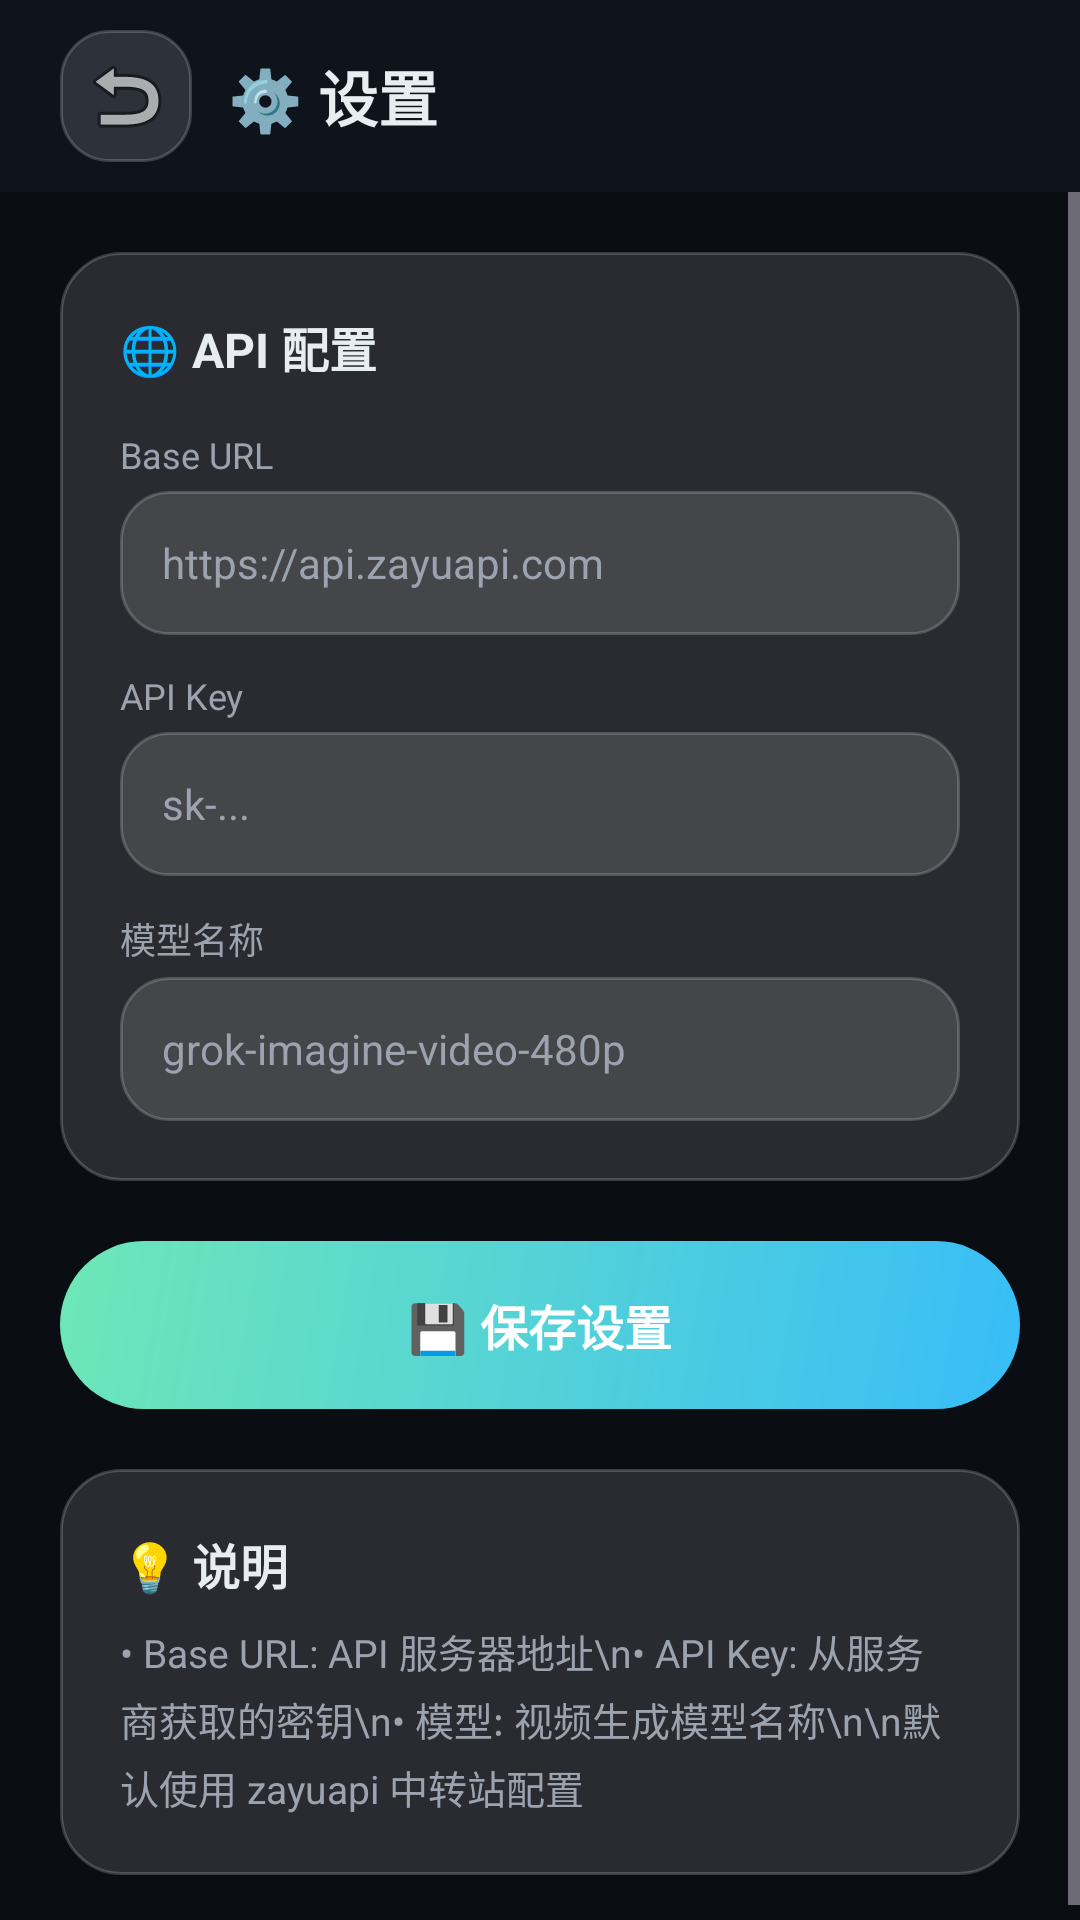

Android layout source for this screen:
<!-- AndroidManifest.xml: application theme AppTheme -->
<!-- res/layout/activity_settings.xml -->
<?xml version="1.0" encoding="utf-8"?>
<LinearLayout xmlns:android="http://schemas.android.com/apk/res/android"
    android:layout_width="match_parent"
    android:layout_height="match_parent"
    android:orientation="vertical"
    android:background="@color/background"
    android:fitsSystemWindows="true">

    <LinearLayout
        android:layout_width="match_parent"
        android:layout_height="64dp"
        android:background="@color/surface"
        android:gravity="center_vertical"
        android:paddingHorizontal="20dp">

        <ImageButton
            android:id="@+id/btnBack"
            android:layout_width="44dp"
            android:layout_height="44dp"
            android:background="@drawable/glass_input"
            android:src="@android:drawable/ic_menu_revert"
            android:padding="10dp" />

        <TextView
            android:layout_width="0dp"
            android:layout_height="wrap_content"
            android:layout_weight="1"
            android:text="⚙️ 设置"
            android:textColor="@color/textPrimary"
            android:textSize="20sp"
            android:textStyle="bold"
            android:layout_marginStart="12dp" />
    </LinearLayout>

    <ScrollView
        android:layout_width="match_parent"
        android:layout_height="match_parent">

        <LinearLayout
            android:layout_width="match_parent"
            android:layout_height="wrap_content"
            android:orientation="vertical"
            android:padding="20dp">

            <LinearLayout
                android:layout_width="match_parent"
                android:layout_height="wrap_content"
                android:background="@drawable/glass_bg"
                android:orientation="vertical"
                android:padding="20dp">

                <TextView
                    android:layout_width="wrap_content"
                    android:layout_height="wrap_content"
                    android:text="🌐 API 配置"
                    android:textColor="@color/textPrimary"
                    android:textSize="16sp"
                    android:textStyle="bold"
                    android:layout_marginBottom="16dp" />

                <TextView
                    android:layout_width="wrap_content"
                    android:layout_height="wrap_content"
                    android:text="Base URL"
                    android:textColor="@color/textSecondary"
                    android:textSize="12sp"
                    android:layout_marginBottom="4dp" />

                <EditText
                    android:id="@+id/baseUrlInput"
                    android:layout_width="match_parent"
                    android:layout_height="48dp"
                    android:hint="https://api.zayuapi.com"
                    android:textColorHint="@color/textSecondary"
                    android:inputType="textUri"
                    android:background="@drawable/glass_input"
                    android:textColor="@color/textPrimary"
                    android:textSize="14sp"
                    android:paddingHorizontal="14dp" />

                <TextView
                    android:layout_width="wrap_content"
                    android:layout_height="wrap_content"
                    android:text="API Key"
                    android:textColor="@color/textSecondary"
                    android:textSize="12sp"
                    android:layout_marginTop="12dp"
                    android:layout_marginBottom="4dp" />

                <EditText
                    android:id="@+id/apiKeyInput"
                    android:layout_width="match_parent"
                    android:layout_height="48dp"
                    android:hint="sk-..."
                    android:textColorHint="@color/textSecondary"
                    android:inputType="textPassword"
                    android:background="@drawable/glass_input"
                    android:textColor="@color/textPrimary"
                    android:textSize="14sp"
                    android:paddingHorizontal="14dp" />

                <TextView
                    android:layout_width="wrap_content"
                    android:layout_height="wrap_content"
                    android:text="模型名称"
                    android:textColor="@color/textSecondary"
                    android:textSize="12sp"
                    android:layout_marginTop="12dp"
                    android:layout_marginBottom="4dp" />

                <EditText
                    android:id="@+id/modelInput"
                    android:layout_width="match_parent"
                    android:layout_height="48dp"
                    android:hint="grok-imagine-video-480p"
                    android:textColorHint="@color/textSecondary"
                    android:inputType="text"
                    android:background="@drawable/glass_input"
                    android:textColor="@color/textPrimary"
                    android:textSize="14sp"
                    android:paddingHorizontal="14dp" />
            </LinearLayout>

            <Button
                android:id="@+id/saveButton"
                android:layout_width="match_parent"
                android:layout_height="56dp"
                android:layout_marginTop="20dp"
                android:background="@drawable/btn_gradient"
                android:text="💾 保存设置"
                android:textColor="#FFFFFF"
                android:textSize="16sp"
                android:textStyle="bold"
                android:stateListAnimator="@null" />

            <LinearLayout
                android:layout_width="match_parent"
                android:layout_height="wrap_content"
                android:layout_marginTop="20dp"
                android:background="@drawable/glass_bg"
                android:orientation="vertical"
                android:padding="20dp">

                <TextView
                    android:layout_width="wrap_content"
                    android:layout_height="wrap_content"
                    android:text="💡 说明"
                    android:textColor="@color/textPrimary"
                    android:textSize="16sp"
                    android:textStyle="bold"
                    android:layout_marginBottom="8dp" />

                <TextView
                    android:layout_width="match_parent"
                    android:layout_height="wrap_content"
                    android:text="• Base URL: API 服务器地址\n• API Key: 从服务商获取的密钥\n• 模型: 视频生成模型名称\n\n默认使用 zayuapi 中转站配置"
                    android:textColor="@color/textSecondary"
                    android:textSize="13sp"
                    android:lineSpacingExtra="4dp" />
            </LinearLayout>
        </LinearLayout>
    </ScrollView>
</LinearLayout>
<!-- resources referenced by this layout -->
<resources>
  <color name="background">#0A0D12</color>
  <color name="surface">#0F131C</color>
  <color name="textPrimary">#E8EDF2</color>
  <color name="textSecondary">#9CA3AF</color>
  <!-- drawable btn_gradient (drawable) -->
  <?xml version="1.0" encoding="utf-8"?>
  <shape xmlns:android="http://schemas.android.com/apk/res/android"
      android:shape="rectangle">
      <gradient
          android:startColor="@color/btn_gradient_start"
          android:endColor="@color/btn_gradient_end"
          android:angle="135" />
      <corners android:radius="999dp" />
  </shape>
  <!-- drawable glass_bg (drawable) -->
  <?xml version="1.0" encoding="utf-8"?>
  <shape xmlns:android="http://schemas.android.com/apk/res/android"
      android:shape="rectangle">
      <solid android:color="@color/glass_bg" />
      <stroke android:width="1dp" android:color="@color/glass_stroke" />
      <corners android:radius="20dp" />
  </shape>
  <!-- drawable glass_input (drawable) -->
  <?xml version="1.0" encoding="utf-8"?>
  <shape xmlns:android="http://schemas.android.com/apk/res/android"
      android:shape="rectangle">
      <solid android:color="@color/glass_bg" />
      <stroke android:width="1dp" android:color="@color/glass_stroke" />
      <corners android:radius="16dp" />
  </shape>
  <style name="AppTheme" parent="Theme.Material3.Dark.NoActionBar">
          <item name="colorPrimary">@color/colorPrimary</item>
          <item name="colorPrimaryDark">@color/colorPrimaryDark</item>
          <item name="colorAccent">@color/colorAccent</item>
          <item name="android:windowBackground">@color/background</item>
          <item name="android:statusBarColor">@android:color/transparent</item>
          <item name="android:navigationBarColor">@android:color/transparent</item>
          <item name="android:windowDrawsSystemBarBackgrounds">true</item>
      </style>
  <color name="btn_gradient_start">#38BDF8</color>
  <color name="btn_gradient_end">#6EE7B7</color>
  <color name="glass_bg">#20FFFFFF</color>
  <color name="glass_stroke">#30FFFFFF</color>
  <color name="colorPrimary">#38BDF8</color>
  <color name="colorPrimaryDark">#0284C7</color>
  <color name="colorAccent">#6EE7B7</color>
</resources>
